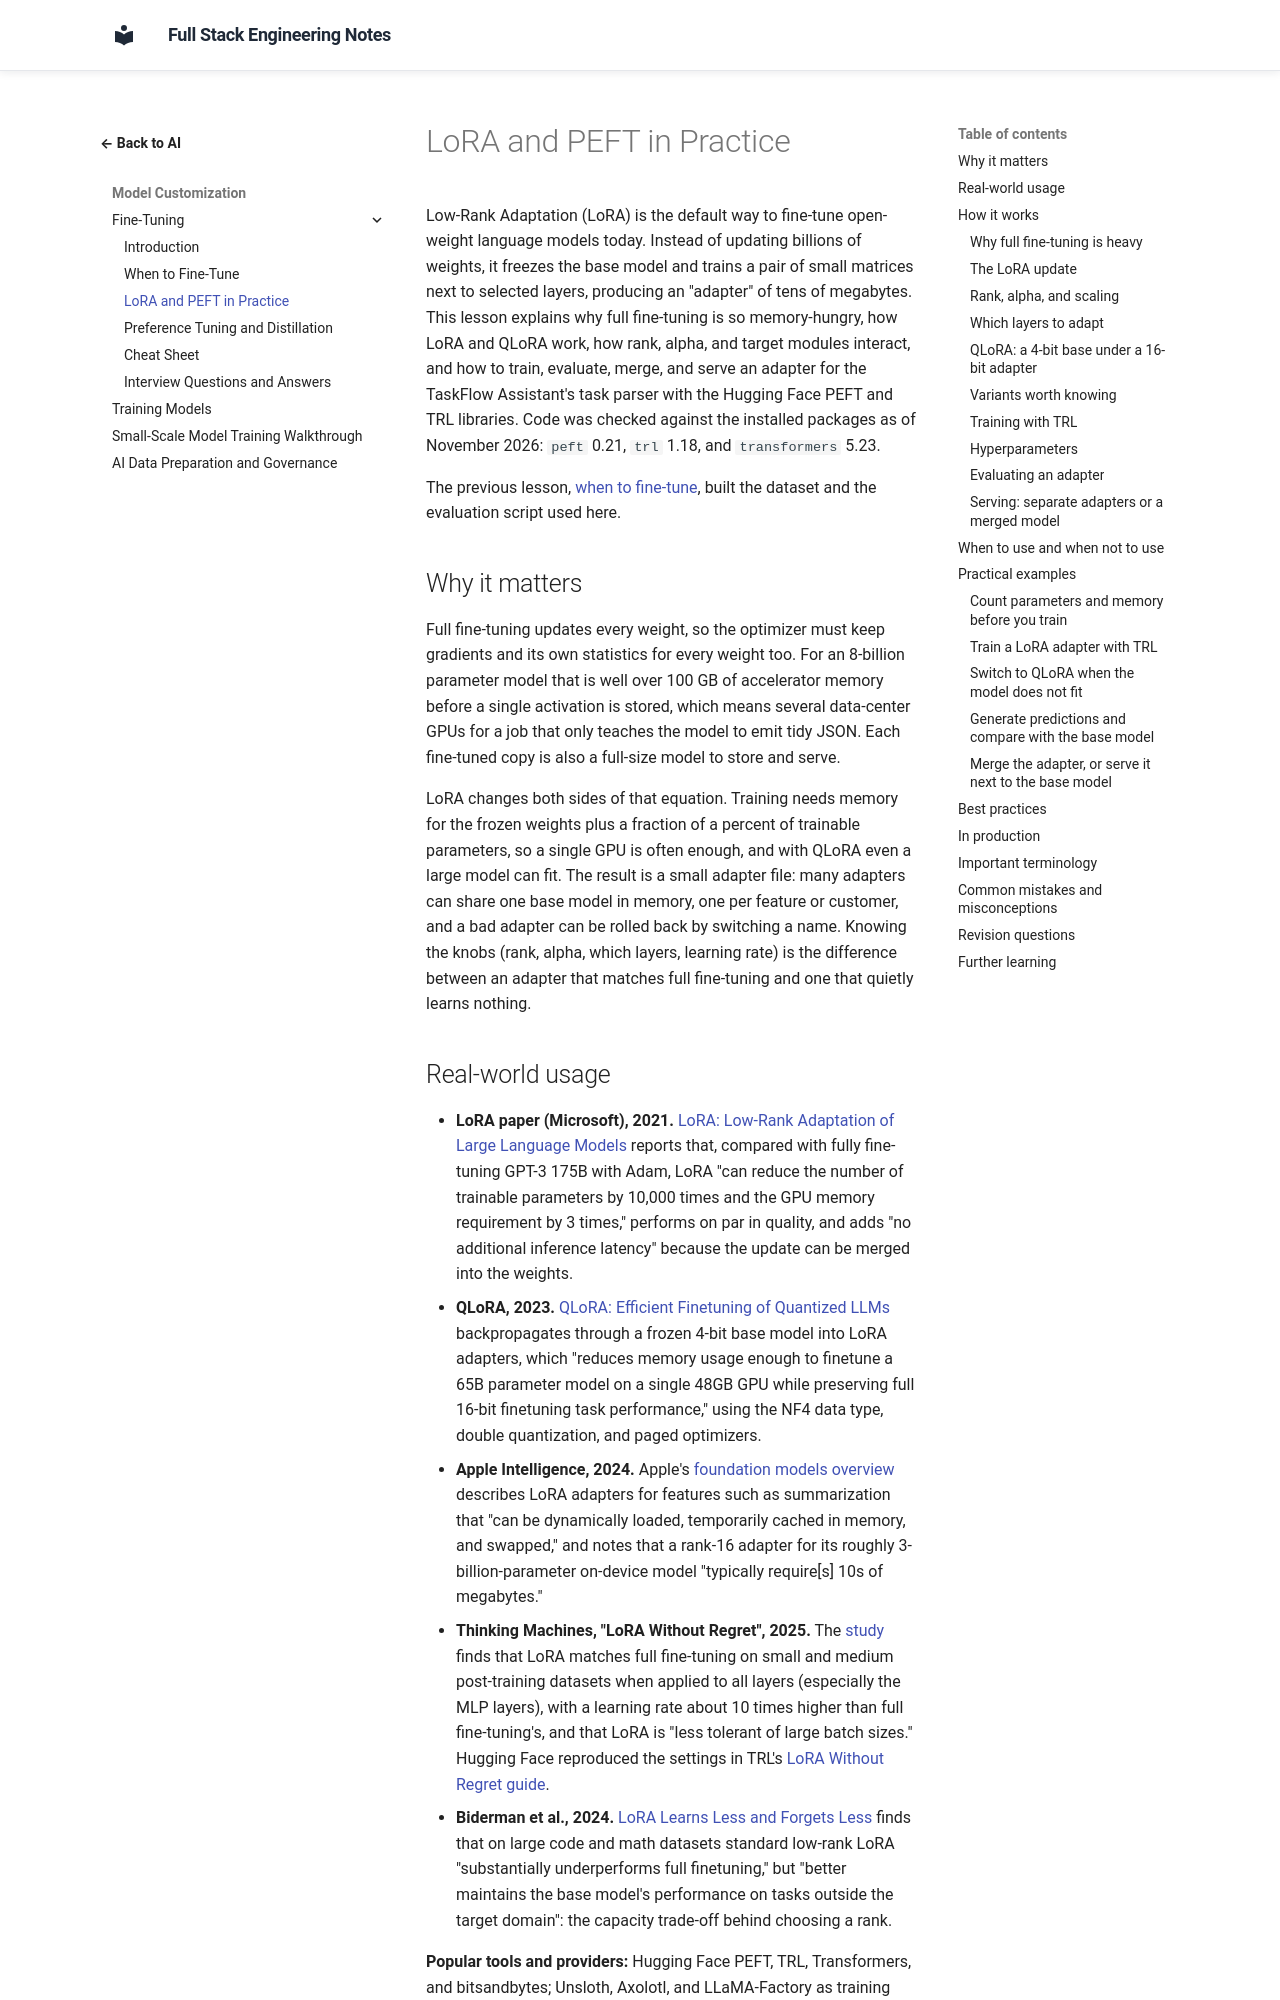

repository: murthy-satti/fullstack-notes · page: 06-ai-and-machine-learning/fine-tuning/lora-and-peft-in-practice/index.html · generator: mkdocs

# LoRA and PEFT in Practice

Low-Rank Adaptation (LoRA) is the default way to fine-tune open-weight
language models today. Instead of updating billions of weights, it freezes
the base model and trains a pair of small matrices next to selected layers,
producing an "adapter" of tens of megabytes. This lesson explains why full
fine-tuning is so memory-hungry, how LoRA and QLoRA work, how rank, alpha,
and target modules interact, and how to train, evaluate, merge, and serve
an adapter for the TaskFlow Assistant's task parser with the Hugging Face
PEFT and TRL libraries. Code was checked against the installed packages
as of November 2026: `peft` 0.21, `trl` 1.18, and `transformers` 5.23.

The previous lesson, [when to fine-tune](when-to-fine-tune.md), built the
dataset and the evaluation script used here.

## Why it matters

Full fine-tuning updates every weight, so the optimizer must keep
gradients and its own statistics for every weight too. For an 8-billion
parameter model that is well over 100 GB of accelerator memory before a
single activation is stored, which means several data-center GPUs for a
job that only teaches the model to emit tidy JSON. Each fine-tuned copy is
also a full-size model to store and serve.

LoRA changes both sides of that equation. Training needs memory for the
frozen weights plus a fraction of a percent of trainable parameters, so a
single GPU is often enough, and with QLoRA even a large model can fit. The
result is a small adapter file: many adapters can share one base model in
memory, one per feature or customer, and a bad adapter can be rolled back
by switching a name. Knowing the knobs (rank, alpha, which layers,
learning rate) is the difference between an adapter that matches full
fine-tuning and one that quietly learns nothing.
